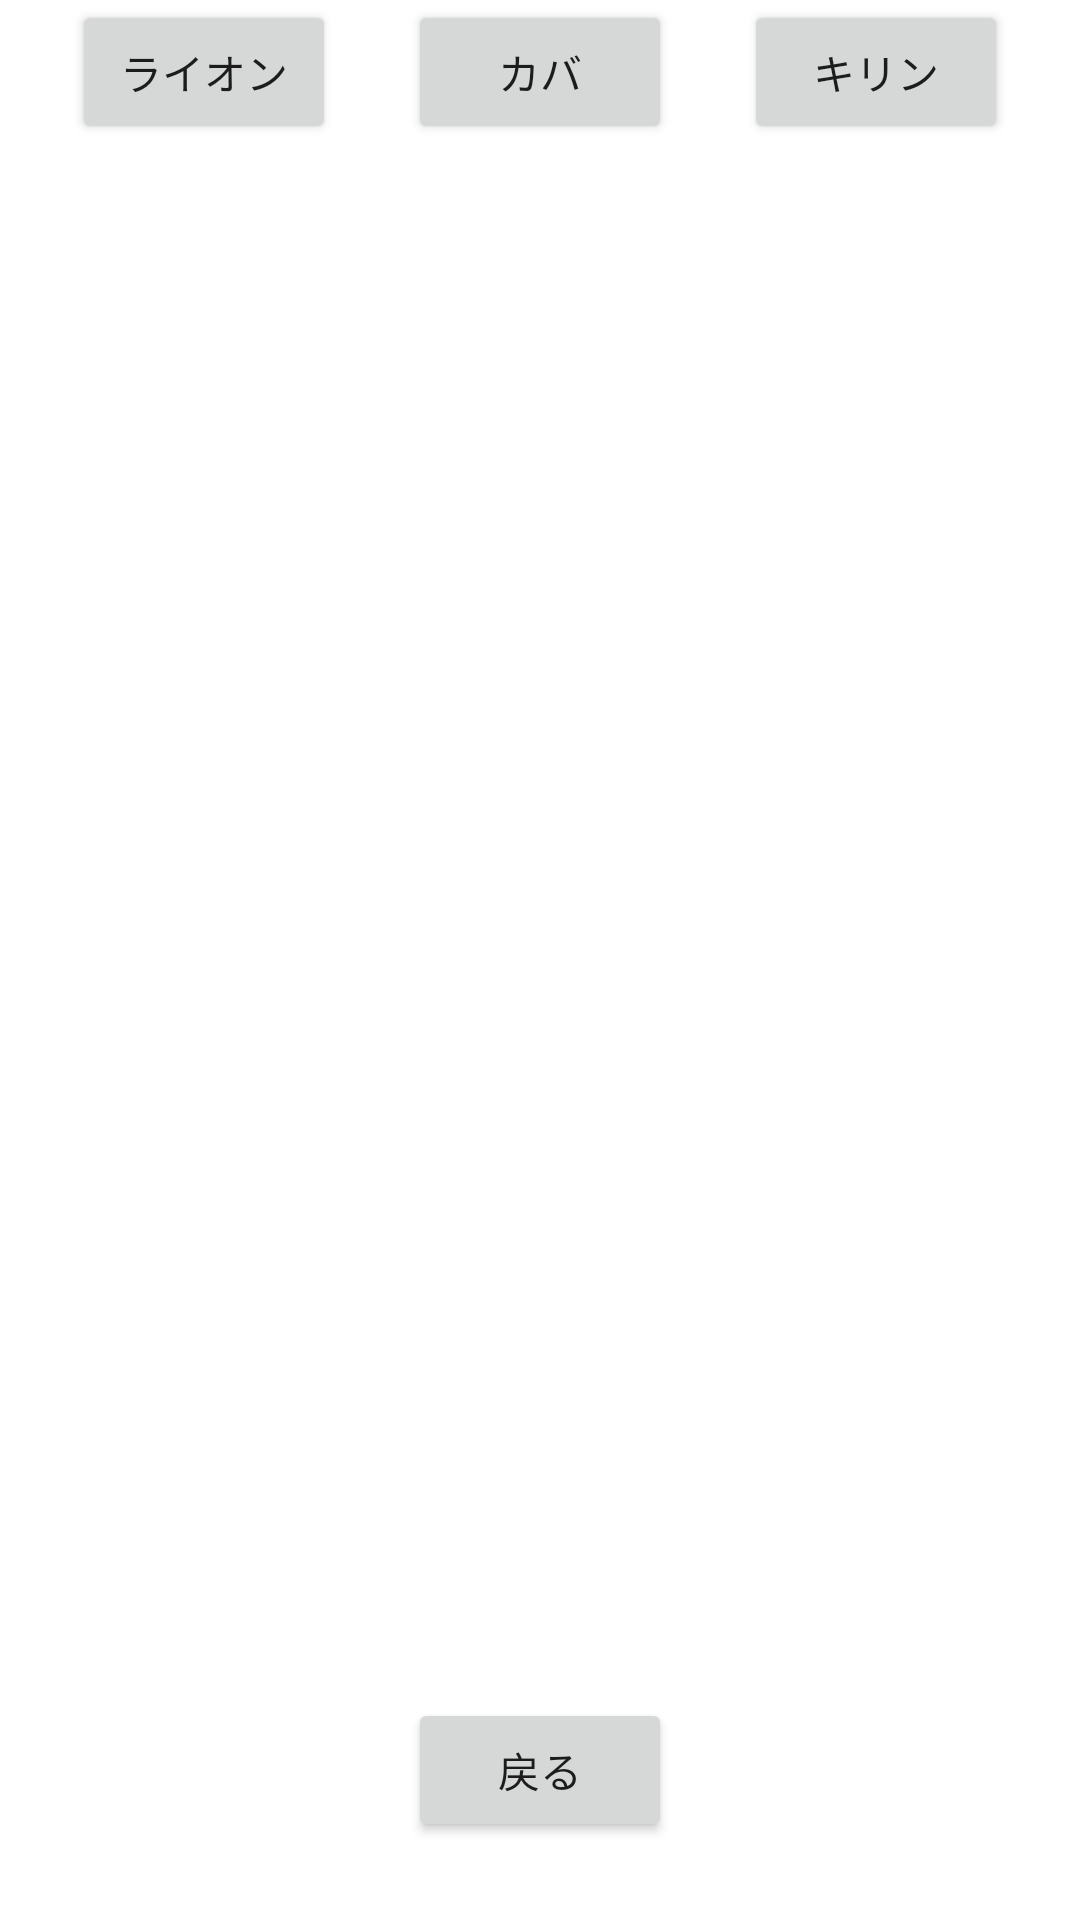

Here is an Android app screen rendered from its layout file. Give the layout XML and the strings, colors and styles it references.
<!-- AndroidManifest.xml: application theme Theme.AnimalBook -->
<!-- res/layout/activity_sub.xml -->
<?xml version="1.0" encoding="utf-8"?>
<androidx.constraintlayout.widget.ConstraintLayout xmlns:android="http://schemas.android.com/apk/res/android"
    xmlns:app="http://schemas.android.com/apk/res-auto"
    xmlns:tools="http://schemas.android.com/tools"
    android:layout_width="match_parent"
    android:layout_height="match_parent"
    tools:context=".SubActivity">


    <FrameLayout
        android:id="@+id/titleFrame"
        android:layout_width="0dp"
        android:layout_height="wrap_content"
        app:layout_constraintEnd_toEndOf="parent"
        app:layout_constraintStart_toStartOf="parent"
        app:layout_constraintTop_toTopOf="parent">

    </FrameLayout>

    <Button
        android:id="@+id/lionButton"
        android:layout_width="wrap_content"
        android:layout_height="wrap_content"
        android:text="@string/lionButton"
        app:layout_constraintEnd_toStartOf="@id/hippoButton"
        app:layout_constraintHorizontal_bias="0.5"
        app:layout_constraintStart_toStartOf="parent"
        app:layout_constraintTop_toBottomOf="@id/titleFrame" />

    <Button
        android:id="@+id/hippoButton"
        android:layout_width="wrap_content"
        android:layout_height="wrap_content"
        android:text="@string/hippoButton"
        app:layout_constraintEnd_toStartOf="@id/giraffeButton"
        app:layout_constraintHorizontal_bias="0.5"
        app:layout_constraintStart_toEndOf="@id/lionButton"
        app:layout_constraintTop_toTopOf="@id/lionButton" />

    <Button
        android:id="@+id/giraffeButton"
        android:layout_width="wrap_content"
        android:layout_height="wrap_content"
        android:text="@string/giraffeButton"
        app:layout_constraintEnd_toEndOf="parent"
        app:layout_constraintHorizontal_bias="0.5"
        app:layout_constraintStart_toEndOf="@id/hippoButton"
        app:layout_constraintTop_toTopOf="@id/hippoButton" />

    <FrameLayout
        android:id="@+id/container"
        android:layout_width="0dp"
        android:layout_height="0dp"
        android:layout_marginStart="8dp"
        android:layout_marginTop="8dp"
        android:layout_marginEnd="8dp"
        android:layout_marginBottom="100dp"
        app:layout_constraintBottom_toBottomOf="parent"
        app:layout_constraintEnd_toEndOf="parent"
        app:layout_constraintHorizontal_bias="1.0"
        app:layout_constraintStart_toStartOf="parent"
        app:layout_constraintTop_toBottomOf="@id/hippoButton"
        app:layout_constraintVertical_bias="1.0">

    </FrameLayout>

    <Button
        android:id="@+id/backButton"
        android:layout_width="wrap_content"
        android:layout_height="wrap_content"
        android:text="@string/backButton"
        app:layout_constraintBottom_toBottomOf="parent"
        app:layout_constraintEnd_toEndOf="parent"
        app:layout_constraintStart_toStartOf="parent"
        app:layout_constraintTop_toBottomOf="@+id/container" />
</androidx.constraintlayout.widget.ConstraintLayout>
<!-- resources referenced by this layout -->
<resources>
  <string name="backButton">戻る</string>
  <string name="giraffeButton">キリン</string>
  <string name="hippoButton">カバ</string>
  <string name="lionButton">ライオン</string>
  <style name="Theme.AnimalBook" parent="Theme.MaterialComponents.DayNight.DarkActionBar">
          
          <item name="colorPrimary">@color/purple_500</item>
          <item name="colorPrimaryVariant">@color/purple_700</item>
          <item name="colorOnPrimary">@color/white</item>
          
          <item name="colorSecondary">@color/teal_200</item>
          <item name="colorSecondaryVariant">@color/teal_700</item>
          <item name="colorOnSecondary">@color/black</item>
          
          <item name="android:statusBarColor" tools:targetApi="l">?attr/colorPrimaryVariant</item>
          
      </style>
  <!-- not gathered from this repository: default colours our renderer supplied (Android Studio template values) -->
  <color name="purple_500">#FF6200EE</color>
  <color name="purple_700">#FF3700B3</color>
  <color name="teal_200">#FF03DAC5</color>
  <color name="teal_700">#FF018786</color>
  <color name="black">#FF000000</color>
  <color name="white">#FFFFFFFF</color>
</resources>
